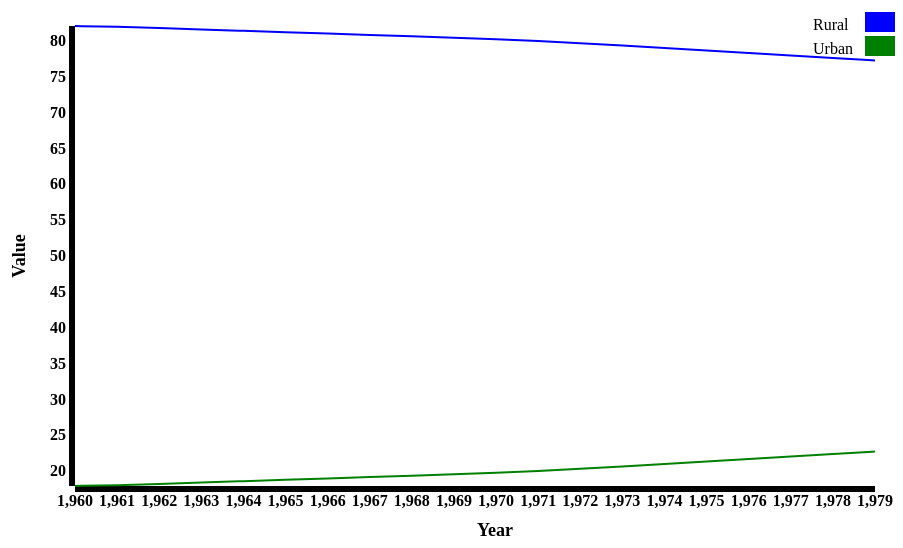
D3 v3 page, settled after 480 driven frames (8 s of simulated time); the page loaded 1 data file(s).


     var urban =[];
     var rural =[];
       d3.json("India.json", function(data)
       {
         for(var i=0;i<data.length;i++)
         {
           if(data[i].IndicatorName == "Rural population (% of total population)")
           {
             rural.push(data[i]);
           }
           else
           {
             urban.push(data[i]);
           }
         }
         console.log(rural);
         console.log(urban);
         var vis = d3.select("#visualisation"),
           WIDTH = 900,
           HEIGHT = 500,
           MARGINS = {
               top: 20,
               right: 20,
               bottom: 20,
               left: 80
           },
           xScale = d3.scale.linear().range([MARGINS.left, WIDTH - MARGINS.right]).domain(d3.extent(data.map(function(datum){return datum.Year}))),
           yScale = d3.scale.linear().range([HEIGHT - MARGINS.top, MARGINS.bottom]).domain(d3.extent(data.map(function(datum){return datum.Value})));
           var siFormat = d3.format("");
           var customTickFormat = function (d)
           {
           return siFormat(d);
           };
          //  var xAxis = d3.svg.axis().scale(xScale).orient("bottom")
          //    .outerTickSize(0)
          //
          // //  xAxis = d3.svg.axis()
          // //  .scale(xScale)
          //  .ticks(20)
          //  .tickFormat(customTickFormat),
          // //  .orient("bottom")
          // //  .outerTickSize(0),

          var xAxis = d3.svg.axis().scale(xScale).orient("bottom")
            .ticks(21)
          ;


          // var yAxis = d3.svg.axis()
          //  .scale(yScale);

           vis.append("text")      // text label for the x axis
                   .attr("x", 500 )
                   .attr("y", 530 )
                   .style("text-anchor", "middle")
                   .style("font-size",18)
                   .style("font-weight","bold")
                   .text("Year");
           vis.append("svg:g")
           .attr("class","axis")
           .attr("transform", "translate(0," + (HEIGHT - MARGINS.bottom) + ")")
           .style("font-weight","bold")
           .call(xAxis);


           yAxis = d3.svg.axis()
           .scale(yScale)
           .orient("left");

           vis.append("text")      // text label for the x axis
                   .attr("x", -250 )
                   .attr("y", 30 )
                   .style("text-anchor", "middle")
                   .attr("transform", "rotate(-90)")
                   .style("font-size",18)
                   .style("font-weight","bold")
                   .text("Value");
           vis.append("svg:g")
           .attr("class","axis")
           .attr("transform", "translate(" + (MARGINS.left) + ",0)")
           .style("font-weight","bold")
           .call(yAxis);



           var canvas=d3.select("body").append("svg")
           .attr("width", 500)
           .attr("height", 500);


           var lineGen = d3.svg.line()
           .x(function(d)
           {
             return xScale(d.Year);
           })
           .y(function(d)
           {
             return yScale(d.Value);
           })
           .interpolate("basis");

           //console.log(urban);
           vis.append('svg:path')
           .attr('d', lineGen(urban))
           .attr('stroke', 'green')
           .attr('stroke-width', 2)
           .attr('fill', 'none');

           vis.append('svg:path')
           .attr('d', lineGen(rural))
           .attr('stroke', 'blue')
           .attr('stroke-width', 2)
           .attr('fill', 'none');
           vis.append('text')
               .attr('fill', 'black')
               .attr('x', 730 + MARGINS.left + 8)
               .attr('y', 0  * 24 + 24)
               .text("Rural");
           vis.append('rect')
               .attr('fill', "blue")
               .attr('width', 60)
               .attr('height', 20)
               .attr('x', 700 + MARGINS.left + 90)
               .attr('y', 0 * 24 + 6);
           vis.append('text')
               .attr('fill', 'black')
               .attr('x', 730 + MARGINS.left + 8)
               .attr('y', 1 * 24 + 24)
               .text("Urban");
           vis.append('rect')
               .attr('fill', "green")
               .attr('width', 60)
               .attr('height', 20)
               .attr('x', 700 + MARGINS.left + 90)
               .attr('y', 1 * 24 + 6);


         });
   

### data: India.json
[
 {
  "CountryName": "India",
  "IndicatorName": "Rural population (% of total population)",
  "Value": "82.08",
  "Year": "1960"
 },
 {
  "CountryName": "India",
  "IndicatorName": "Urban population (% of total)",
  "Value": "17.92",
  "Year": "1960"
 },
 {
  "CountryName": "India",
  "IndicatorName": "Rural population (% of total population)",
  "Value": "81.97",
  "Year": "1961"
 },
 {
  "CountryName": "India",
  "IndicatorName": "Urban population (% of total)",
  "Value": "18.03",
  "Year": "1961"
 },
 {
  "CountryName": "India",
  "IndicatorName": "Rural population (% of total population)",
  "Value": "81.78",
  "Year": "1962"
 },
 {
  "CountryName": "India",
  "IndicatorName": "Urban population (% of total)",
  "Value": "18.22",
  "Year": "1962"
 },
 {
  "CountryName": "India",
  "IndicatorName": "Rural population (% of total population)",
  "Value": "81.59",
  "Year": "1963"
 },
 {
  "CountryName": "India",
  "IndicatorName": "Urban population (% of total)",
  "Value": "18.41",
  "Year": "1963"
 },
 "... 32 more items"
]